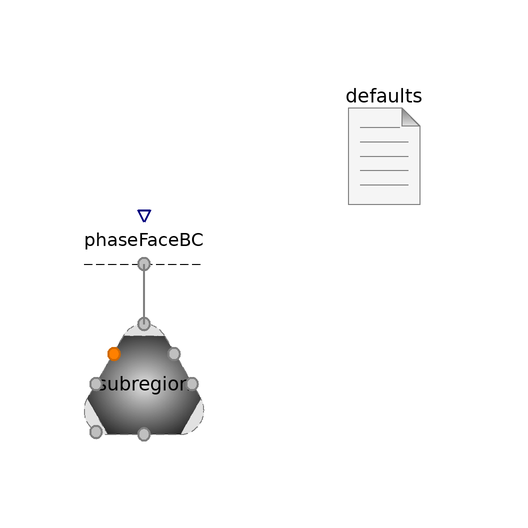

This picture is the connection diagram that the Modelica source below describes through its graphical annotations.

model FaceBCPhases
      "<html>Test the BCs for the face of a subregion with phases</html>"
      extends Modelica.Icons.Example;

      FCSys.BCs.Face.Phases.Phase phaseFaceBC(inclH2O=true, H2O(matEntOpt=FCSys.Connectors.BaseClasses.MaterialEntropyOptions.OpenDiabatic,
            redeclare FCSys.BCs.Face.Species.Material.Current materialBC))
        annotation (Placement(transformation(extent={{-10,14},{10,34}})));
      FCSys.Subregions.Phases.Phase subregion(
        inclReact=false,
        inclH2=false,
        inclH2O=true,
        H2O(
          negativeX(
            matEntOpt=FCSys.Connectors.BaseClasses.MaterialEntropyOptions.ClosedAdiabatic,

            viscousY=false,
            viscousZ=false),
          positiveX(
            matEntOpt=FCSys.Connectors.BaseClasses.MaterialEntropyOptions.ClosedAdiabatic,

            viscousY=false,
            viscousZ=false),
          positiveY(matEntOpt=FCSys.Connectors.BaseClasses.MaterialEntropyOptions.OpenDiabatic),

          negativeZ(viscousX=false, viscousY=false),
          positiveZ(viscousX=false, viscousY=false)))
        annotation (Placement(transformation(extent={{-10,-10},{10,10}})));

      inner Defaults defaults
        annotation (Placement(transformation(extent={{30,30},{50,50}})));
    equation
      connect(subregion.positiveY, phaseFaceBC.face) annotation (Line(
          points={{6.10623e-16,10},{-3.36456e-22,16},{6.10623e-16,16},{
              6.10623e-16,20}},
          color={127,127,127},
          thickness=0.5,
          smooth=Smooth.None));

      annotation (
        Diagram(graphics),
        experiment(StopTime=0.003),
        experimentSetupOutput);
    end FaceBCPhases;